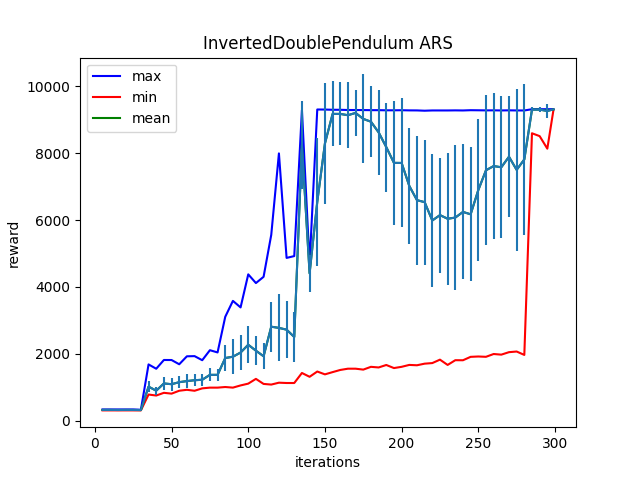

Source data for this figure (header and first rows):
Iter:5, max:342.9429931640625, mean:328.6961975097656, min:315.07537841796875, std:6.325688362121582
Iter:10, max:342.8490295410156, mean:329.19189453125, min:314.97979736328125, std:6.333489418029785
Iter:15, max:342.7691650390625, mean:327.1231994628906, min:314.93121337890625, std:6.712028503417969
Iter:20, max:343.1146240234375, mean:328.6297302246094, min:314.973388671875, std:6.543457984924316
Iter:25, max:342.88134765625, mean:327.97039794921875, min:314.96405029296875, std:7.072998046875
Iter:30, max:333.81109619140625, mean:325.37945556640625, min:314.8007507324219, std:6.084868431091309
Iter:35, max:1687.781494140625, mean:1024.38623046875, min:788.3572998046875, std:165.20094299316406
Iter:40, max:1558.7462158203125, mean:903.46240234375, min:758.93212890625, std:115.64020538330078
Iter:45, max:1820.10205078125, mean:1119.1187744140625, min:839.9091796875, std:205.22903442382812
Iter:50, max:1819.141845703125, mean:1097.192626953125, min:815.2530517578125, std:196.0667266845703
Iter:55, max:1692.271240234375, mean:1157.6583251953125, min:901.9631958007812, std:172.546630859375
Iter:60, max:1929.97021484375, mean:1189.891845703125, min:929.7310180664062, std:197.5277862548828
Iter:65, max:1935.313720703125, mean:1215.9019775390625, min:901.0045166015625, std:177.7960662841797
Iter:70, max:1813.745361328125, mean:1229.8447265625, min:972.9317016601562, std:173.201416015625
Iter:75, max:2112.219482421875, mean:1375.841796875, min:994.6181030273438, std:197.27223205566406
Iter:80, max:2045.809326171875, mean:1376.53564453125, min:994.6140747070312, std:176.53733825683594
Iter:85, max:3109.388671875, mean:1878.462890625, min:1013.130859375, std:396.9337463378906
Iter:90, max:3584.843017578125, mean:1918.048095703125, min:995.0180053710938, std:518.6778564453125
Iter:95, max:3390.183349609375, mean:2042.4412841796875, min:1060.4224853515625, std:531.9409790039062
Iter:100, max:4377.30517578125, mean:2275.262451171875, min:1114.119140625, std:557.1651611328125
Iter:105, max:4117.2333984375, mean:2098.162353515625, min:1256.181884765625, std:439.1336975097656
Iter:110, max:4303.89892578125, mean:1931.487060546875, min:1105.3643798828125, std:381.1578063964844
Iter:115, max:5557.04248046875, mean:2814.05615234375, min:1086.0916748046875, std:742.3251342773438
Iter:120, max:7988.81201171875, mean:2778.4560546875, min:1142.21484375, std:997.6624145507812
Iter:125, max:4868.02685546875, mean:2725.485107421875, min:1132.7655029296875, std:843.8145141601562
Iter:130, max:4923.05810546875, mean:2507.247802734375, min:1132.4669189453125, std:756.3884887695312
Iter:135, max:9282.275390625, mean:8241.916015625, min:1432.138671875, std:1313.7596435546875
Iter:140, max:4688.7998046875, mean:4408.5732421875, min:1318.396240234375, std:548.555908203125
Iter:145, max:9299.8134765625, mean:6541.69970703125, min:1475.60693359375, std:1908.893798828125
Iter:150, max:9297.8359375, mean:8284.314453125, min:1390.8153076171875, std:1802.9879150390625
Iter:155, max:9291.611328125, mean:9167.986328125, min:1457.848388671875, std:970.189208984375
Iter:160, max:9290.767578125, mean:9167.701171875, min:1522.2945556640625, std:939.6732788085938
Iter:165, max:9284.580078125, mean:9128.8720703125, min:1560.2796630859375, std:980.2359008789062
Iter:170, max:9283.9580078125, mean:9197.6884765625, min:1560.2825927734375, std:695.0709228515625
Iter:175, max:9282.7314453125, mean:9018.2509765625, min:1532.6602783203125, std:1329.499755859375
Iter:180, max:9279.83984375, mean:8935.7138671875, min:1615.8055419921875, std:1063.6790771484375
Iter:185, max:9279.658203125, mean:8617.2724609375, min:1597.05908203125, std:1279.3170166015625
Iter:190, max:9275.859375, mean:8176.6455078125, min:1670.8956298828125, std:1329.887451171875
Iter:195, max:9275.7294921875, mean:7705.9853515625, min:1578.8936767578125, std:1848.7618408203125
Iter:200, max:9278.02734375, mean:7703.345703125, min:1616.192138671875, std:1926.9134521484375
Iter:205, max:9273.3876953125, mean:7017.42919921875, min:1672.88916015625, std:1722.279052734375
Iter:210, max:9272.0791015625, mean:6593.5283203125, min:1662.3707275390625, std:1922.901611328125
Iter:215, max:9263.45703125, mean:6532.88427734375, min:1710.2838134765625, std:1866.48583984375
Iter:220, max:9271.1748046875, mean:5985.6103515625, min:1727.8720703125, std:1973.3544921875
Iter:225, max:9271.0498046875, mean:6146.42041015625, min:1830.1346435546875, std:1717.3251953125
Iter:230, max:9270.96875, mean:6037.3837890625, min:1672.5372314453125, std:1977.251708984375
Iter:235, max:9273.4619140625, mean:6072.2607421875, min:1813.7174072265625, std:2152.50244140625
Iter:240, max:9270.8759765625, mean:6240.837890625, min:1812.255859375, std:2014.36083984375
Iter:245, max:9278.6767578125, mean:6170.771484375, min:1914.1021728515625, std:1998.7578125
Iter:250, max:9276.1669921875, mean:6894.591796875, min:1924.243896484375, std:2129.233642578125
Iter:255, max:9273.48828125, mean:7484.91015625, min:1915.00048828125, std:2236.99169921875
Iter:260, max:9274.6640625, mean:7610.70556640625, min:1998.5211181640625, std:2176.823486328125
Iter:265, max:9271.53125, mean:7574.732421875, min:1979.791748046875, std:2125.369873046875
Iter:270, max:9274.79296875, mean:7889.20849609375, min:2053.363525390625, std:1808.8087158203125
Iter:275, max:9271.6171875, mean:7497.443359375, min:2072.81689453125, std:2411.64990234375
Iter:280, max:9270.6103515625, mean:7809.5234375, min:1971.3291015625, std:2253.76123046875
Iter:285, max:9308.0849609375, mean:9297.1943359375, min:8589.9111328125, std:62.799964904785156
Iter:290, max:9308.0341796875, mean:9296.4560546875, min:8504.4560546875, std:70.30673217773438
Iter:295, max:9308.65234375, mean:9255.650390625, min:8130.2978515625, std:203.86050415039062
Iter:299, max:9309.046875, mean:9303.416015625, min:9286.0869140625, std:3.4056766033172607
